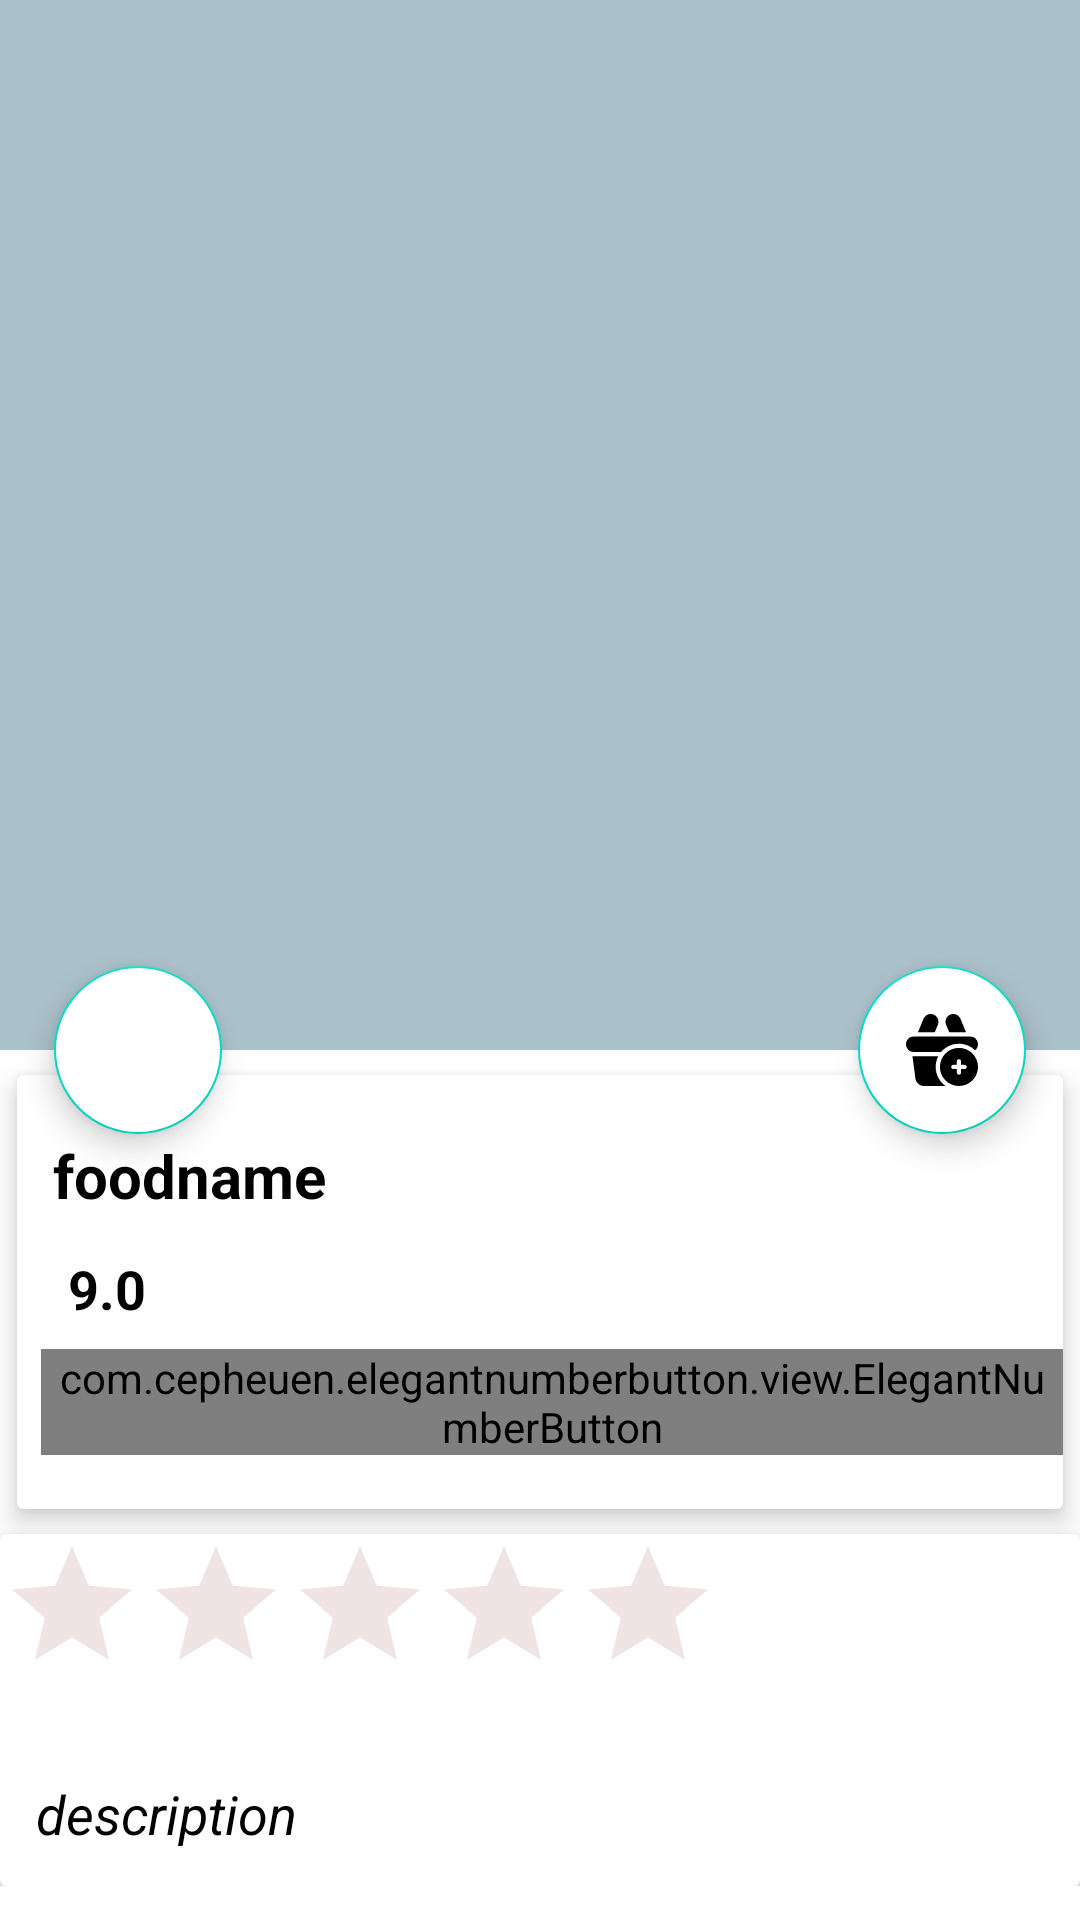

Reconstruct the res/layout file that produces this screen, plus the resources it refers to.
<!-- AndroidManifest.xml: application theme Theme.EHTPEasykool -->
<!-- res/layout/activity_food.xml -->
<?xml version="1.0" encoding="utf-8"?>
<androidx.coordinatorlayout.widget.CoordinatorLayout xmlns:android="http://schemas.android.com/apk/res/android"
    xmlns:app="http://schemas.android.com/apk/res-auto"
    xmlns:tools="http://schemas.android.com/tools"
    android:layout_width="match_parent"
    android:layout_height="match_parent"
    tools:context=".FoodDetails.foodBreakfastDetailsActivity">
    <com.google.android.material.appbar.AppBarLayout
        android:id="@+id/appbar_layout"
        android:layout_width="match_parent"
        android:layout_height="wrap_content"
        >
<com.google.android.material.appbar.CollapsingToolbarLayout
    android:id="@+id/collapseActionView"
    android:layout_width="match_parent"
    android:layout_height="350dp"
    app:layout_scrollFlags="scroll|exitUntilCollapsed"
    android:fitsSystemWindows="true"
    app:expandedTitleTextAppearance="@android:color/transparent"
    >
    <ImageView
        android:id="@+id/food_image"
        android:layout_width="match_parent"
        android:layout_height="match_parent"
        app:layout_collapseMode="parallax"
        android:scaleType="centerCrop"
        android:contentDescription="@null"
        />
    <androidx.appcompat.widget.Toolbar
        android:layout_width="match_parent"
        android:layout_height="?attr/actionBarSize"
        app:popupTheme="@style/AppTheme"
        app:layout_collapseMode="parallax"
        >

    </androidx.appcompat.widget.Toolbar>

</com.google.android.material.appbar.CollapsingToolbarLayout>


    </com.google.android.material.appbar.AppBarLayout>

    <com.google.android.material.floatingactionbutton.FloatingActionButton
        android:id="@+id/btn_cart"
        android:layout_width="wrap_content"
        android:layout_height="wrap_content"
        android:backgroundTint="@color/white"
        android:src="@drawable/addfoodtocart_icon"
        android:elevation="6dp"
        app:pressedTranslationZ="12dp"
        app:layout_anchor="@id/appbar_layout"
        app:layout_anchorGravity="bottom|right|end"
        app:useCompatPadding="true"/>
    <com.google.android.material.floatingactionbutton.FloatingActionButton
        android:id="@+id/btn_rating"
        android:layout_width="wrap_content"
        android:layout_height="wrap_content"
        android:backgroundTint="@color/white"
        android:src="@drawable/rate_icon"
        android:elevation="6dp"
        app:pressedTranslationZ="12dp"
        app:layout_anchor="@id/appbar_layout"
        app:layout_anchorGravity="bottom|left|end"
        app:useCompatPadding="true"/>

    <androidx.core.widget.NestedScrollView
        android:id="@+id/nestedscrollview"
        app:layout_behavior="com.google.android.material.appbar.AppBarLayout$ScrollingViewBehavior"
        android:layout_width="match_parent"
        android:layout_height="match_parent"
        android:clipToPadding="false"
        >
        <LinearLayout
            android:layout_width="match_parent"
            android:layout_height="wrap_content"
            android:orientation="vertical"
            >
            <androidx.cardview.widget.CardView
                android:layout_width="match_parent"
                android:layout_height="wrap_content"
                app:cardElevation="5dp"
                app:cardUseCompatPadding="true"
                >
                <LinearLayout
                    android:layout_width="wrap_content"
                    android:layout_height="wrap_content"
                    android:orientation="vertical">

                    <TextView
                        android:id="@+id/food_name"
                        android:layout_width="wrap_content"
                        android:layout_height="wrap_content"
                        android:layout_marginTop="8dp"
                        android:padding="12dp"
                        android:text="foodname"
                        android:textColor="@color/black"
                        android:textSize="20sp"
                        android:textStyle="bold"/>

                    <LinearLayout
                        android:id="@+id/layout_price"
                        android:layout_width="match_parent"
                        android:layout_height="wrap_content"
                        android:orientation="horizontal"
                        android:paddingStart="12dp"
                        >

                        <TextView
                            android:id="@+id/food_price"
                            android:layout_weight="9"
                            android:layout_height="wrap_content"
                            android:layout_width="0dp"
                            android:paddingStart="5dp"
                            android:text="9.0"
                            android:textColor="@color/black"
                            android:textSize="18sp"
                            android:textStyle="bold"/>

                    </LinearLayout>
                    <com.cepheuen.elegantnumberbutton.view.ElegantNumberButton
                        android:id="@+id/number_button"
                        android:layout_width="wrap_content"
                        android:layout_height="wrap_content"
                        android:layout_marginTop="8dp"
                        android:layout_marginLeft="8dp"
                        android:layout_marginBottom="18dp"
                        app:textColor="@color/black"
                        app:backGroundColor="@color/a4"
                        app:textSize="8sp"
                        app:initialNumber="1"
                        app:finalNumber="6"


                        />


                </LinearLayout>


            </androidx.cardview.widget.CardView>
            <androidx.cardview.widget.CardView
                android:layout_width="match_parent"
                android:layout_height="wrap_content"
                app:cardElevation="5dp"
                >
<LinearLayout
    android:layout_width="match_parent"
    android:layout_height="wrap_content"
    android:orientation="vertical">
    <RatingBar
        android:id="@+id/ratingbar"
        android:layout_width="wrap_content"
        android:layout_height="wrap_content"
        android:rating="0"
        android:max="5"
        android:theme="@style/RatingBar"
        android:isIndicator="true"/>

    <TextView
        android:id="@+id/food_description"
        android:layout_width="wrap_content"
        android:layout_height="wrap_content"
        android:layout_marginTop="12dp"
        android:padding="12dp"
        android:text="description"
        android:textColor="@color/black"
        android:textSize="18sp"
        android:textStyle="italic"
        />
</LinearLayout>

            </androidx.cardview.widget.CardView>


        </LinearLayout>

    </androidx.core.widget.NestedScrollView>

</androidx.coordinatorlayout.widget.CoordinatorLayout>
<!-- resources referenced by this layout -->
<resources>
  <color name="a4">#9b8779</color>
  <color name="black">#FF000000</color>
  <color name="white">#FFFFFFFF</color>
  <!-- drawable addfoodtocart_icon (drawable) -->
  <vector xmlns:android="http://schemas.android.com/apk/res/android"
      android:width="512dp"
      android:height="512dp"
      android:viewportWidth="512"
      android:viewportHeight="512">
    <path
        android:fillColor="#FF000000"
        android:pathData="m226.625,76.277c11.641,-28.105 -1.754,-60.438 -29.855,-72.078 -28.105,-11.641 -60.438,1.754 -72.078,29.855l-40.012,96.602h119.422zM226.625,76.277"/>
    <path
        android:fillColor="#FF000000"
        android:pathData="m307.898,130.656h119.426l-40.016,-96.602c-11.641,-28.102 -43.977,-41.492 -72.078,-29.855 -13.613,5.641 -24.219,16.242 -29.855,29.855 -5.641,13.613 -5.641,28.609 0.004,42.223zM307.898,130.656"/>
    <path
        android:fillColor="#FF000000"
        android:pathData="m249.082,270.992c30.379,-36.633 76.219,-60 127.418,-60 44.945,0 85.762,18.02 115.613,47.203 12.145,-10.129 19.887,-25.359 19.887,-42.371 0,-30.418 -24.75,-55.168 -55.168,-55.168h-401.664c-30.422,0 -55.168,24.75 -55.168,55.168s24.746,55.168 55.168,55.168zM249.082,270.992"/>
    <path
        android:fillColor="#FF000000"
        android:pathData="m376.5,240.992c-74.715,0 -135.5,60.785 -135.5,135.5 0,74.715 60.785,135.5 135.5,135.5s135.5,-60.785 135.5,-135.5c0,-74.715 -60.785,-135.5 -135.5,-135.5zM416.664,391.492h-25.164v25.164c0,8.285 -6.719,15 -15,15 -8.285,0 -15,-6.715 -15,-15v-25.164h-25.168c-8.285,0 -15,-6.719 -15,-15 0,-8.285 6.715,-15 15,-15h25.168v-25.168c0,-8.285 6.715,-15 15,-15 8.281,0 15,6.715 15,15v25.168h25.164c8.285,0 15,6.715 15,15 0,8.281 -6.715,15 -15,15zM416.664,391.492"/>
    <path
        android:fillColor="#FF000000"
        android:pathData="m211,376.492c0,-27.184 6.586,-52.852 18.246,-75.5h-174.078c-3.109,0 -6.18,-0.18 -9.199,-0.508l21.156,158.676c1.891,14.195 9.184,27.484 20.535,37.422 11.352,9.938 25.484,15.41 39.809,15.41h154.117c-42.652,-29.965 -70.586,-79.531 -70.586,-135.5zM211,376.492"/>
  </vector>
  <style name="RatingBar" parent="Theme.AppCompat">
          <item name="colorControlNormal">#CCA4A4</item>
          <item name="colorControlActivated">@color/a3</item>
      </style>
  <style name="Theme.EHTPEasykool" parent="Theme.MaterialComponents.DayNight.NoActionBar">
          
          <item name="colorPrimary">@color/a5</item>
          <item name="colorPrimaryVariant">@color/a1</item>
          <item name="colorOnPrimary">@color/white</item>
          <item name="colorAccent">@color/a3</item>
          
          <item name="colorSecondary">@color/teal_200</item>
          <item name="colorSecondaryVariant">@color/teal_700</item>
          <item name="colorOnSecondary">@color/black</item>
          
          <item name="android:statusBarColor" tools:targetApi="l">?attr/colorPrimaryVariant</item>
          
      </style>
  <color name="a3">#84243c</color>
  <color name="a5">#abc1ca</color>
  <color name="a1">#fb3b73</color>
  <color name="teal_200">#FF03DAC5</color>
  <color name="teal_700">#FF018786</color>
</resources>
